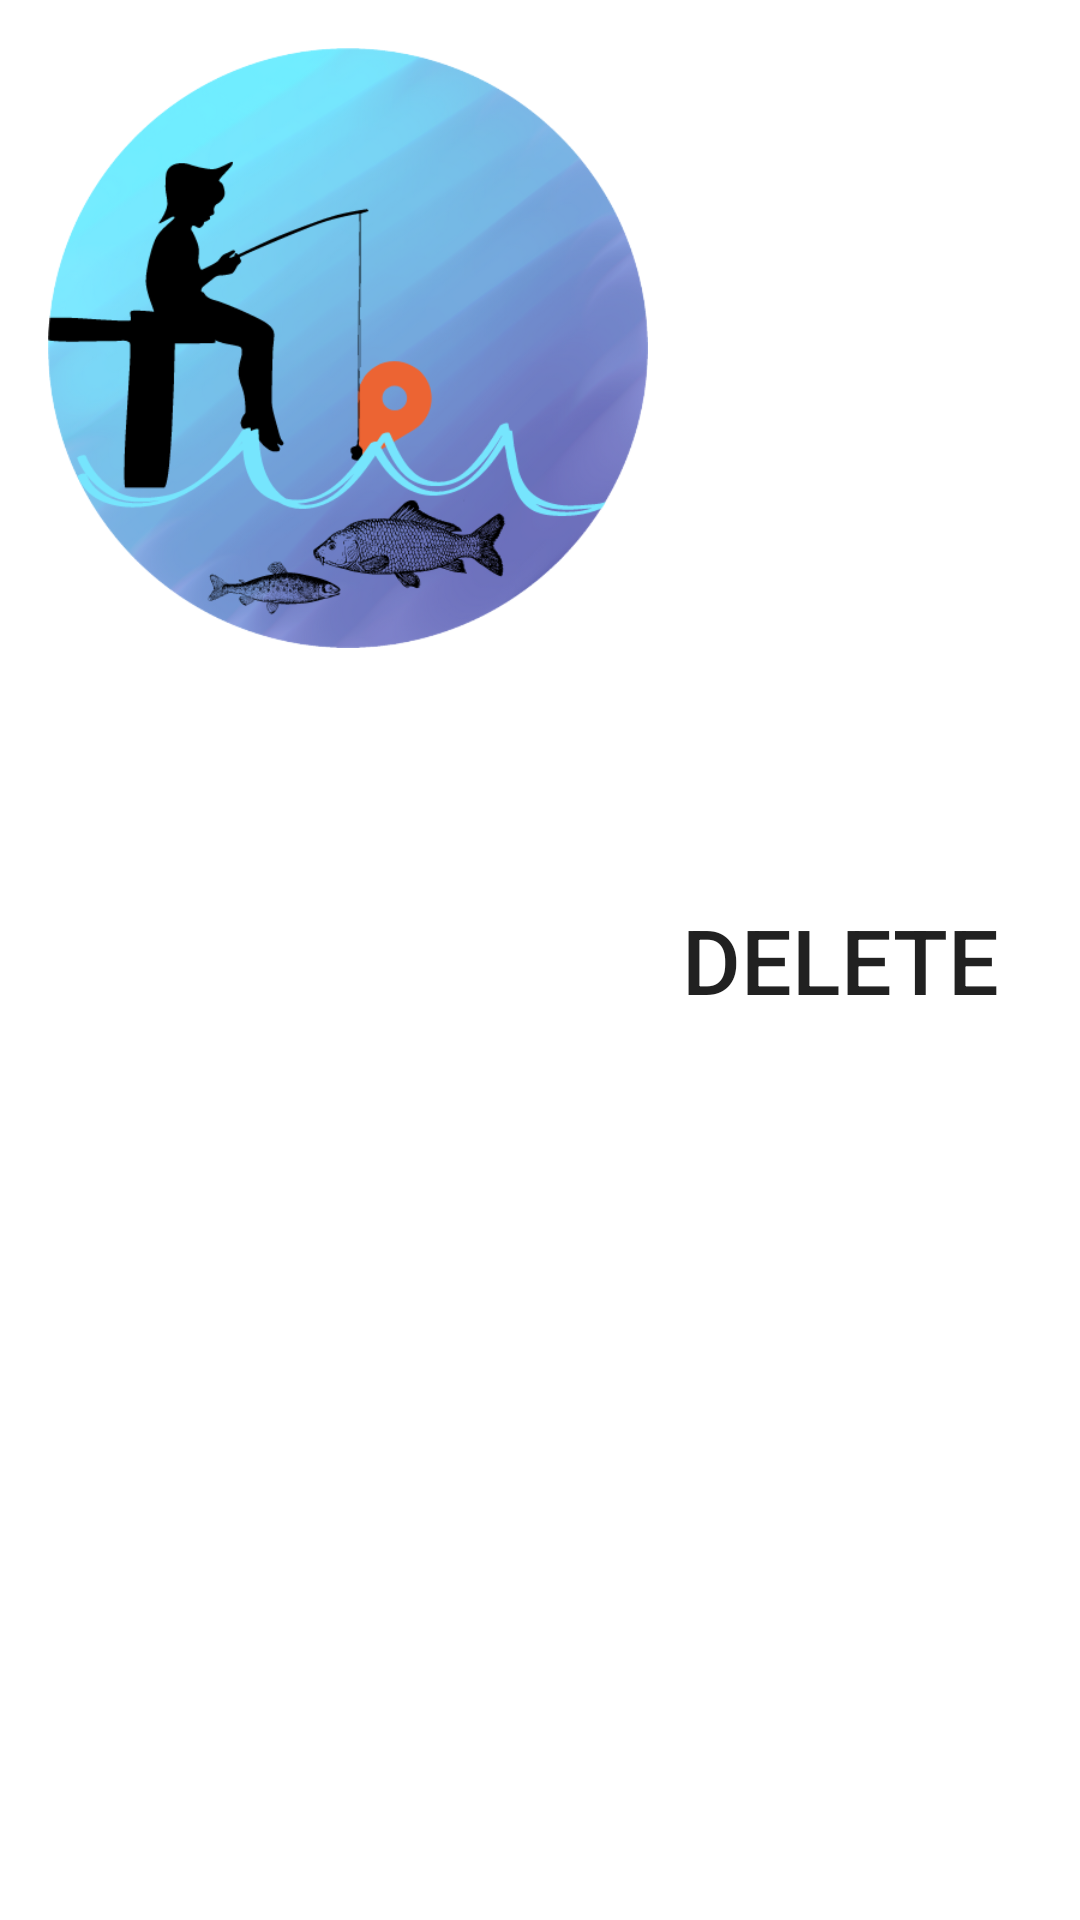

Write the Android layout XML for this screen, with the resource values it uses.
<!-- AndroidManifest.xml: application theme Theme.MaterialComponents.DayNight.NoActionBar -->
<!-- res/layout/user_fish_item.xml -->
<LinearLayout xmlns:android="http://schemas.android.com/apk/res/android"
    xmlns:app="http://schemas.android.com/apk/res-auto"
    xmlns:tools="http://schemas.android.com/tools"
    android:orientation="horizontal"
    android:layout_width="match_parent"
    android:layout_height="wrap_content"
    android:padding="16dp">

    <ImageView
        android:id="@+id/fishImage"
        android:layout_width="200dp"
        android:layout_height="200dp"
        android:contentDescription="image of fish!"
        android:src="@drawable/app_icon" />

    <LinearLayout
        android:layout_width="match_parent"
        android:layout_height="match_parent"
        android:orientation="vertical"
        android:gravity="center">

        <Button
            android:id="@+id/fishItemDeleteButton"
            android:layout_width="match_parent"
            android:layout_height="100dp"
            android:background="@color/red"
            android:text="delete"
            android:textSize="30sp"
            tools:ignore="VisualLintButtonSize" />

    </LinearLayout>

</LinearLayout>
<!-- resources referenced by this layout -->
<resources>
  <!-- drawable app_icon: png bitmap (drawable, 191854 bytes) -->
</resources>
